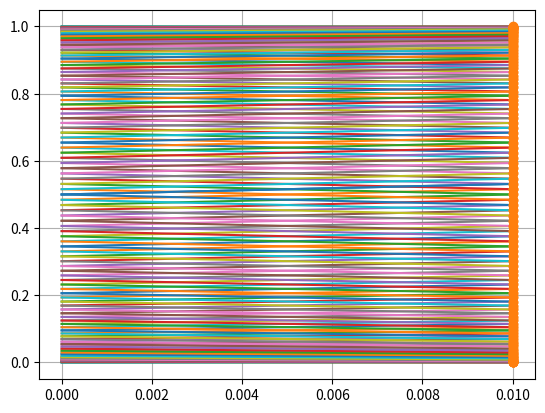

This figure's Python source:
import numpy as np
import matplotlib.pyplot as plt

advection_speed = 1

# Horizontal axis:
Lx = 1
Nx = 100
dx = Lx / Nx
x  = np.arange(0,2*dx,dx)

# Time axis:
CFL = 0.5
dt  = CFL * dx / advection_speed
T   = 1
Nt  = int(T/dt)+1
t   = np.arange(0,T+dt,dt)

x,t = np.meshgrid(x,t)

wave_number  = 2 * np.pi / Lx
angular_freq = wave_number * advection_speed

u_features =np.zeros((Nt,2))
u_features[:,0:2] = 0.5*np.sin(wave_number*x      - angular_freq*t)+0.5
#u_features[:,2] = advection_speed
#u_features[:,0] = np.float32(np.random.random([Nt-1]))
#u_features[:,1] = np.float32(np.random.random([Nt-1]))
u_labels   = 0.5*np.sin(wave_number*x[:,1] - angular_freq*(t[:,1]+dt))+0.5

print(t)
print(x)
print(u_features)
print(u_labels)

plt.plot(np.transpose(x), np.transpose(u_features[:,0:2]))
plt.plot(x[:,1],u_labels,'o')
plt.grid()

np.savetxt('linear_advection_features.csv', u_features, delimiter=',')
np.savetxt('linear_advection_labels.csv',   u_labels,   delimiter=',')

plt.show()  # Keep the window open after the loop